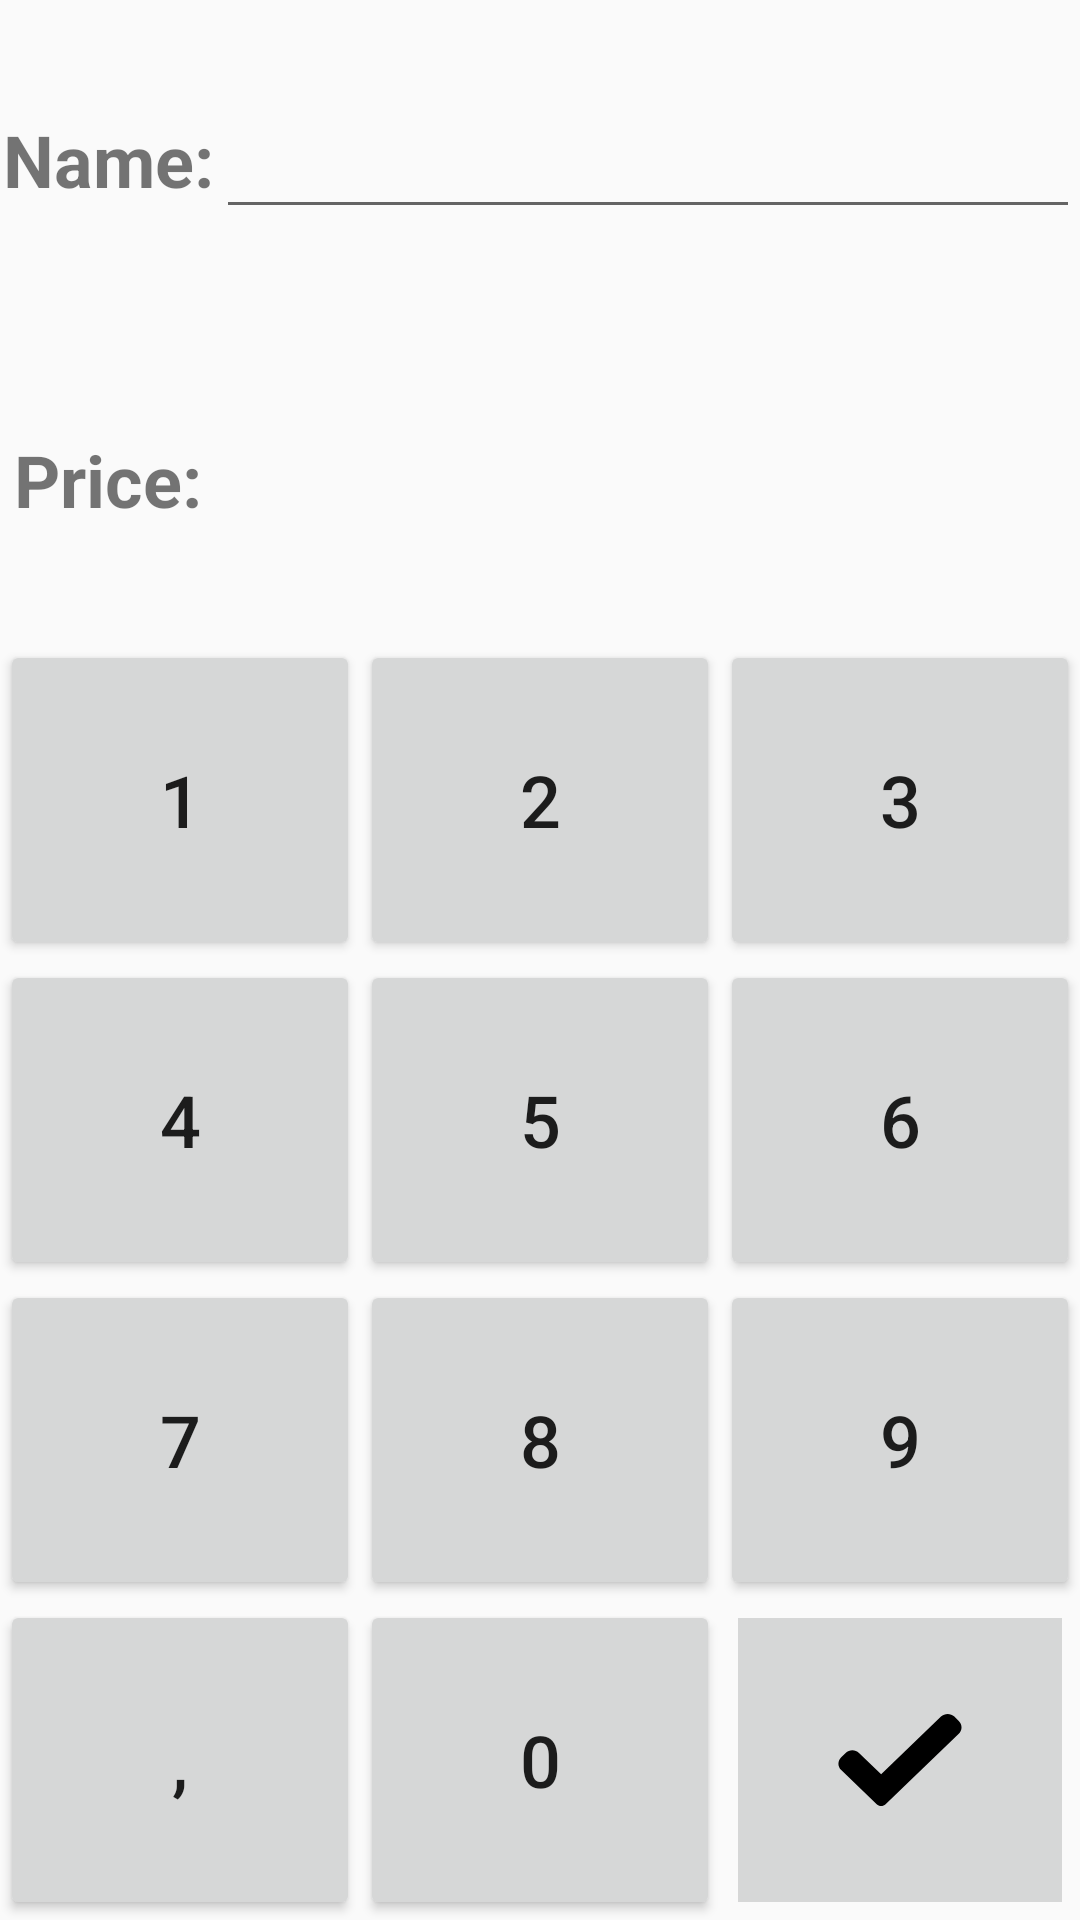

This screen was rendered from an Android layout file. Write that file and the resources it references.
<!-- AndroidManifest.xml: application theme AppTheme -->
<!-- res/layout/activity_insert_drinkand_price.xml -->
<?xml version="1.0" encoding="utf-8"?>
<LinearLayout xmlns:android="http://schemas.android.com/apk/res/android"
    xmlns:app="http://schemas.android.com/apk/res-auto"
    xmlns:tools="http://schemas.android.com/tools"
    android:layout_width="match_parent"
    android:layout_height="match_parent"
    android:layout_marginLeft="20dp"
    android:layout_marginTop="20dp"
    android:layout_marginRight="20dp"
    android:layout_marginBottom="20dp"
    android:orientation="vertical"
    tools:context=".insertDrinkandPrice">

    <LinearLayout
        android:layout_width="match_parent"
        android:layout_height="match_parent"
        android:layout_weight="1"
        android:orientation="horizontal">

        <TextView
            android:id="@+id/txtView_Name"
            android:layout_width="match_parent"
            android:layout_height="match_parent"
            android:layout_weight="4"
            android:gravity="center"
            android:text="Name:"
            android:textSize="24sp"
            android:textStyle="bold" />

        <EditText
            android:id="@+id/txt_drink_name"
            android:layout_width="match_parent"
            android:layout_height="wrap_content"
            android:layout_weight="1"
            android:gravity="center_vertical"
            android:scrollbarAlwaysDrawHorizontalTrack="false"
            android:scrollbars="horizontal"
            android:singleLine="true"
            android:textSize="24sp" />
    </LinearLayout>

    <LinearLayout
        android:layout_width="match_parent"
        android:layout_height="match_parent"
        android:layout_weight="1"
        android:orientation="horizontal">

        <TextView
            android:id="@+id/txtView_Price"
            android:layout_width="match_parent"
            android:layout_height="match_parent"
            android:layout_weight="2"
            android:gravity="center"
            android:text="Price:"
            android:textSize="24sp"
            android:textStyle="bold" />

        <TextView
            android:id="@+id/txt_drink_price"
            android:layout_width="match_parent"
            android:layout_height="wrap_content"
            android:layout_marginLeft="5dp"
            android:layout_marginRight="5dp"
            android:layout_weight="1"
            android:fadeScrollbars="true"
            android:gravity="center_vertical"
            android:isScrollContainer="false"
            android:scrollbars="horizontal"
            android:singleLine="true"
            android:textSize="24sp" />

        <Button
            android:id="@+id/btn_back"
            android:layout_width="match_parent"
            android:layout_height="70dp"
            android:layout_gravity="center"
            android:layout_weight="2"
            android:background="@drawable/ic_keyboard_backspace" />
    </LinearLayout>

    <LinearLayout
        android:layout_width="match_parent"
        android:layout_height="match_parent"
        android:layout_weight="1"
        android:orientation="horizontal">

        <Button
            android:id="@+id/btn_1"
            android:layout_width="match_parent"
            android:layout_height="match_parent"
            android:layout_weight="1"
            android:text="1"
            android:textSize="24sp" />

        <Button
            android:id="@+id/btn_2"
            android:layout_width="match_parent"
            android:layout_height="match_parent"
            android:layout_weight="1"
            android:text="2"
            android:textSize="24sp" />

        <Button
            android:id="@+id/btn_3"
            android:layout_width="match_parent"
            android:layout_height="match_parent"
            android:layout_weight="1"
            android:text="3"
            android:textSize="24sp" />

    </LinearLayout>

    <LinearLayout
        android:layout_width="match_parent"
        android:layout_height="match_parent"
        android:layout_weight="1"
        android:orientation="horizontal">

        <Button
            android:id="@+id/btn_4"
            android:layout_width="match_parent"
            android:layout_height="match_parent"
            android:layout_weight="1"
            android:text="4"
            android:textSize="24sp" />

        <Button
            android:id="@+id/btn_5"
            android:layout_width="match_parent"
            android:layout_height="match_parent"
            android:layout_weight="1"
            android:text="5"
            android:textSize="24sp" />

        <Button
            android:id="@+id/btn_6"
            android:layout_width="match_parent"
            android:layout_height="match_parent"
            android:layout_weight="1"
            android:text="6"
            android:textSize="24sp" />
    </LinearLayout>

    <LinearLayout
        android:layout_width="match_parent"
        android:layout_height="match_parent"
        android:layout_weight="1"
        android:orientation="horizontal">

        <Button
            android:id="@+id/btn_7"
            android:layout_width="match_parent"
            android:layout_height="match_parent"
            android:layout_weight="1"
            android:text="7"
            android:textSize="24sp" />

        <Button
            android:id="@+id/btn_8"
            android:layout_width="match_parent"
            android:layout_height="match_parent"
            android:layout_weight="1"
            android:text="8"
            android:textSize="24sp" />

        <Button
            android:id="@+id/btn_9"
            android:layout_width="match_parent"
            android:layout_height="match_parent"
            android:layout_weight="1"
            android:text="9"
            android:textSize="24sp" />
    </LinearLayout>

    <LinearLayout
        android:layout_width="match_parent"
        android:layout_height="match_parent"
        android:layout_weight="1"
        android:orientation="horizontal">

        <Button
            android:id="@+id/btn_seperator"
            android:layout_width="match_parent"
            android:layout_height="match_parent"
            android:layout_weight="1"
            android:text=","
            android:textSize="24sp" />

        <Button
            android:id="@+id/btn_0"
            android:layout_width="match_parent"
            android:layout_height="match_parent"
            android:layout_weight="1"
            android:text="0"
            android:textSize="24sp" />

        <Button
            android:id="@+id/btn_check"
            android:layout_width="match_parent"
            android:layout_height="match_parent"
            android:layout_margin="6dp"
            android:layout_weight="1"
            android:background="@drawable/ic_check" />

    </LinearLayout>
</LinearLayout>
<!-- resources referenced by this layout -->
<resources>
  <!-- drawable ic_check (drawable) -->
  <vector xmlns:android="http://schemas.android.com/apk/res/android"
      android:width="1100dp"
      android:height="1000dp"
      android:viewportWidth="1100"
      android:viewportHeight="1000">
  
    <path
        android:fillColor="#d6d7d7"
        android:pathData="M 0 0 H 1100 V 1100 H 0 V 0 Z" />
  
    <path
        android:fillColor="#FF000000"
        android:pathData="m501.08,655.96c-3.99,4.01 -9.43,6.25 -15.08,6.25s-11.09,-2.24 -15.08,-6.25l-120.45,-120.47c-12.5,-12.5 -12.5,-32.77 0,-45.25l15.08,-15.09c12.5,-12.5 32.75,-12.5 45.25,0l75.2,75.2l203.2,-203.2c12.5,-12.5 32.77,-12.5 45.25,0l15.08,15.09c12.5,12.5 12.5,32.77 0,45.25l-248.45,248.47zM501.08,655.96"/>
  </vector>
  <style name="AppTheme" parent="Theme.AppCompat.Light">
          
          <item name="colorPrimary">@color/colorPrimary</item>
          <item name="colorPrimaryDark">@color/colorPrimaryDark</item>
          <item name="colorAccent">@color/colorAccent</item>
      </style>
  <color name="colorPrimary">#6200EE</color>
  <color name="colorPrimaryDark">#3700B3</color>
  <color name="colorAccent">#03DAC5</color>
</resources>
